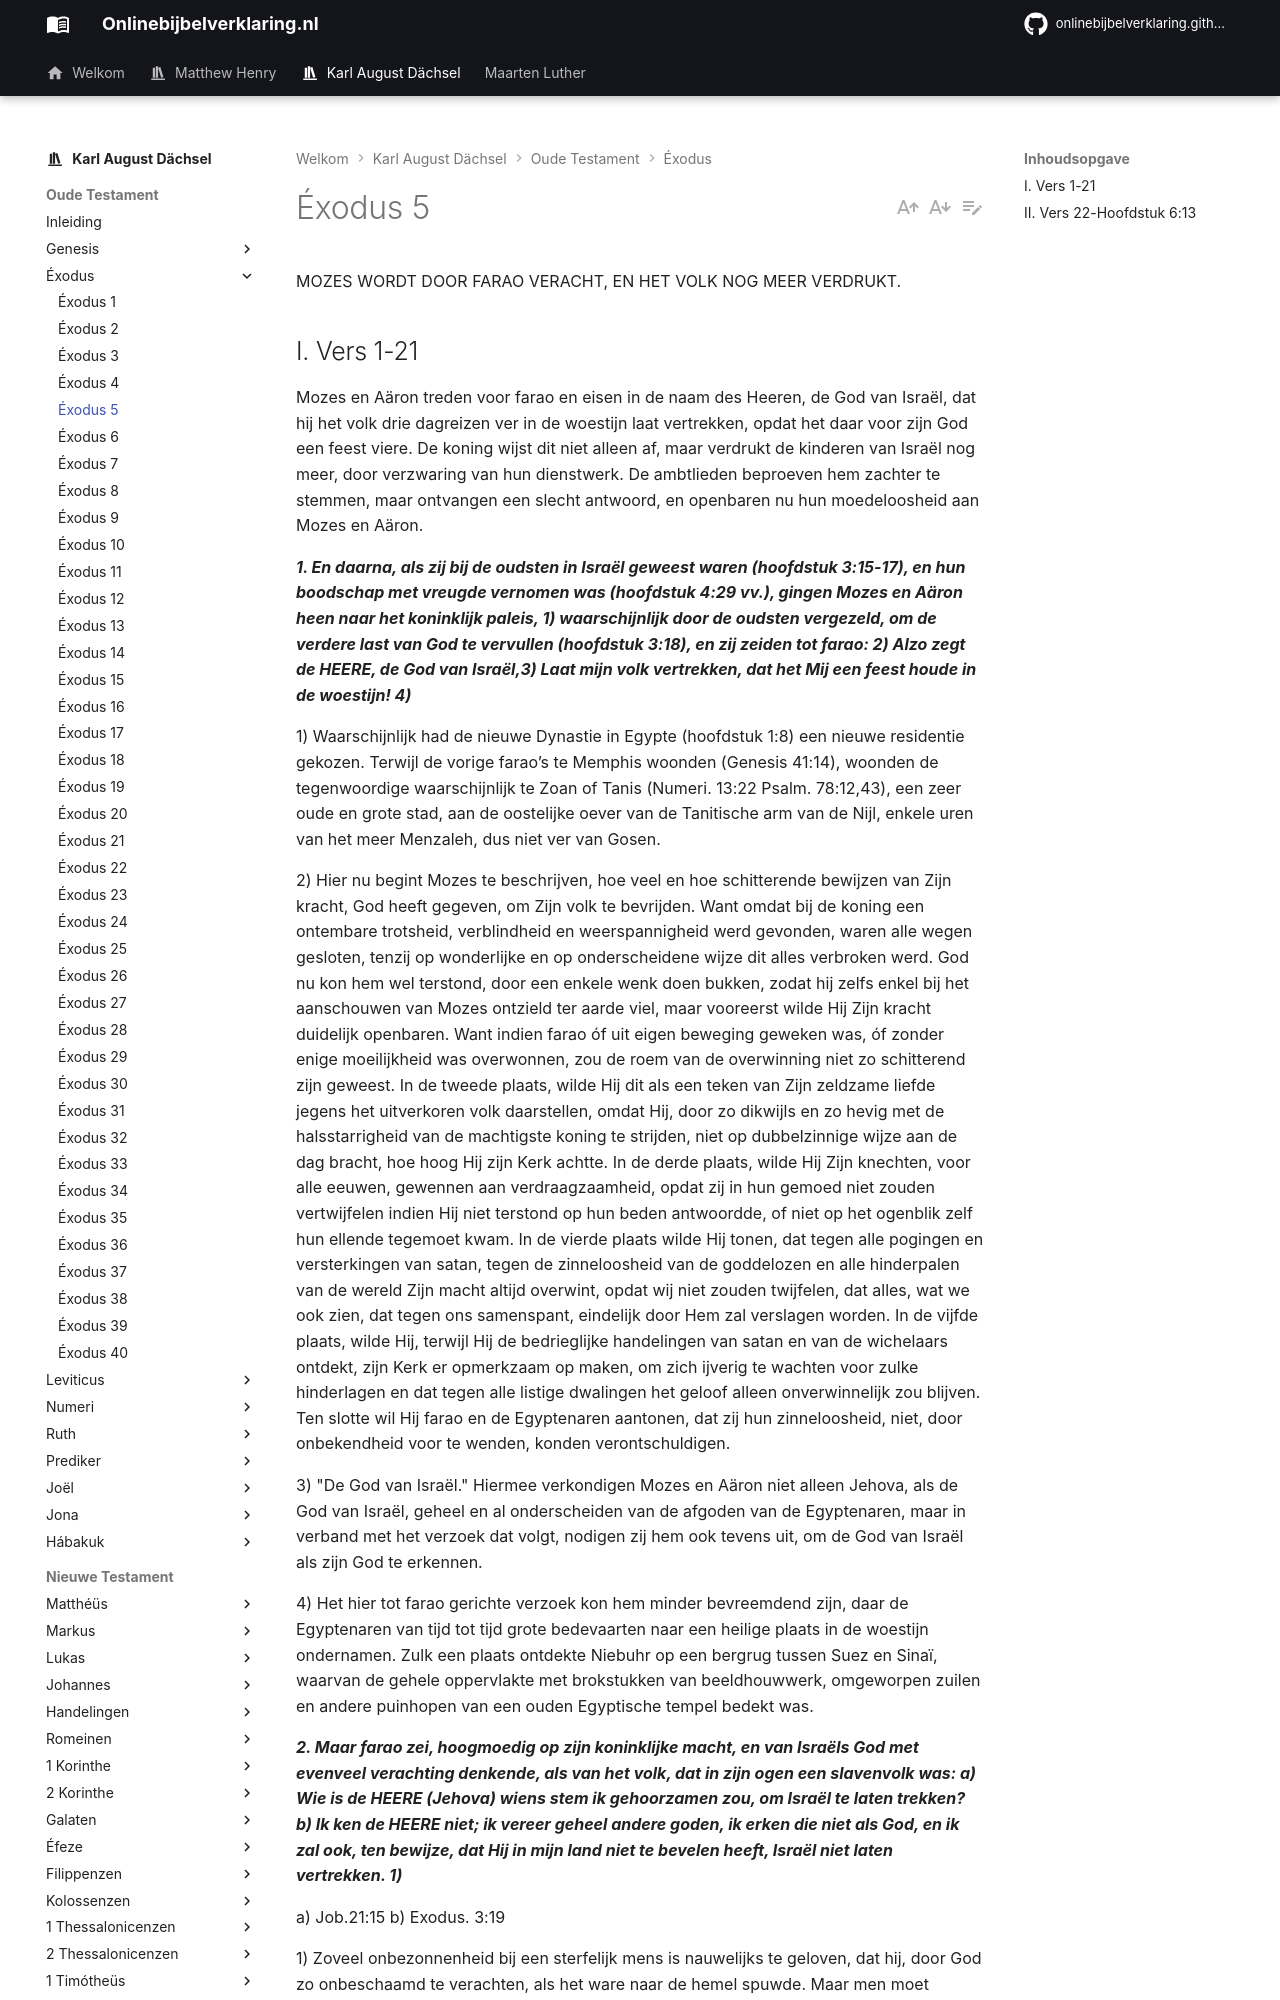

repository: onlinebijbelverklaring/onlinebijbelverklaring.github.io · page: karlaugustdachsel/Exodus/Exodus5/index.html · generator: mkdocs

MOZES WORDT DOOR FARAO VERACHT, EN HET VOLK NOG MEER VERDRUKT.

## I. Vers 1-21
Mozes en Aäron treden voor farao en eisen in de naam des Heeren, de God van Israël, dat hij het volk drie dagreizen ver in de woestijn laat vertrekken, opdat het daar voor zijn God een feest viere. De koning wijst dit niet alleen af, maar verdrukt de kinderen van Israël nog meer, door verzwaring van hun dienstwerk. De ambtlieden beproeven hem zachter te stemmen, maar ontvangen een slecht antwoord, en openbaren nu hun moedeloosheid aan Mozes en Aäron.

***1. En daarna, als zij bij de oudsten in Israël geweest waren (hoofdstuk 3:15-17), en hun boodschap met vreugde vernomen was (hoofdstuk 4:29 vv.), gingen Mozes en Aäron heen naar het koninklijk paleis, 1) waarschijnlijk door de oudsten vergezeld, om de verdere last van God te vervullen (hoofdstuk 3:18), en zij zeiden tot farao: 2) Alzo zegt de HEERE, de God van Israël,3) Laat mijn volk vertrekken, dat het Mij een feest houde in de woestijn! 4)***

1) Waarschijnlijk had de nieuwe Dynastie in Egypte (hoofdstuk 1:8) een nieuwe residentie gekozen. Terwijl de vorige farao’s te Memphis woonden (Genesis 41:14), woonden de tegenwoordige waarschijnlijk te Zoan of Tanis (Numeri. 13:22 Psalm. 78:12,43), een zeer oude en grote stad, aan de oostelijke oever van de Tanitische arm van de Nijl, enkele uren van het meer Menzaleh, dus niet ver van Gosen.

2) Hier nu begint Mozes te beschrijven, hoe veel en hoe schitterende bewijzen van Zijn kracht, God heeft gegeven, om Zijn volk te bevrijden. Want omdat bij de koning een ontembare trotsheid, verblindheid en weerspannigheid werd gevonden, waren alle wegen gesloten, tenzij op wonderlijke en op onderscheidene wijze dit alles verbroken werd. God nu kon hem wel terstond, door een enkele wenk doen bukken, zodat hij zelfs enkel bij het aanschouwen van Mozes ontzield ter aarde viel, maar vooreerst wilde Hij Zijn kracht duidelijk openbaren. Want indien farao óf uit eigen beweging geweken was, óf zonder enige moeilijkheid was overwonnen, zou de roem van de overwinning niet zo schitterend zijn geweest. In de tweede plaats, wilde Hij dit als een teken van Zijn zeldzame liefde jegens het uitverkoren volk daarstellen, omdat Hij, door zo dikwijls en zo hevig met de halsstarrigheid van de machtigste koning te strijden, niet op dubbelzinnige wijze aan de dag bracht, hoe hoog Hij zijn Kerk achtte. In de derde plaats, wilde Hij Zijn knechten, voor alle eeuwen, gewennen aan verdraagzaamheid, opdat zij in hun gemoed niet zouden vertwijfelen indien Hij niet terstond op hun beden antwoordde, of niet op het ogenblik zelf hun ellende tegemoet kwam. In de vierde plaats wilde Hij tonen, dat tegen alle pogingen en versterkingen van satan, tegen de zinneloosheid van de goddelozen en alle hinderpalen van de wereld Zijn macht altijd overwint, opdat wij niet zouden twijfelen, dat alles, wat we ook zien, dat tegen ons samenspant, eindelijk door Hem zal verslagen worden. In de vijfde plaats, wilde Hij, terwijl Hij de bedrieglijke handelingen van satan en van de wichelaars ontdekt, zijn Kerk er opmerkzaam op maken, om zich ijverig te wachten voor zulke hinderlagen en dat tegen alle listige dwalingen het geloof alleen onverwinnelijk zou blijven. Ten slotte wil Hij farao en de Egyptenaren aantonen, dat zij hun zinneloosheid, niet, door onbekendheid voor te wenden, konden verontschuldigen.

3) "De God van Israël." Hiermee verkondigen Mozes en Aäron niet alleen Jehova, als de God van Israël, geheel en al onderscheiden van de afgoden van de Egyptenaren, maar in verband met het verzoek dat volgt, nodigen zij hem ook tevens uit, om de God van Israël als zijn God te erkennen.

4) Het hier tot farao gerichte verzoek kon hem minder bevreemdend zijn, daar de Egyptenaren van tijd tot tijd grote bedevaarten naar een heilige plaats in de woestijn ondernamen. Zulk een plaats ontdekte Niebuhr op een bergrug tussen Suez en Sinaï, waarvan de gehele oppervlakte met brokstukken van beeldhouwwerk, omgeworpen zuilen en andere puinhopen van een ouden Egyptische tempel bedekt was.

***2. Maar farao zei, hoogmoedig op zijn koninklijke macht, en van Israëls God met evenveel verachting denkende, als van het volk, dat in zijn ogen een slavenvolk was: a) Wie is de HEERE (Jehova) wiens stem ik gehoorzamen zou, om Israël te laten trekken? b) Ik ken de HEERE niet; ik vereer geheel andere goden, ik erken die niet als God, en ik zal ook, ten bewijze, dat Hij in mijn land niet te bevelen heeft, Israël niet laten vertrekken. 1)***

a) Job.21:15 b) Exodus. 3:19
